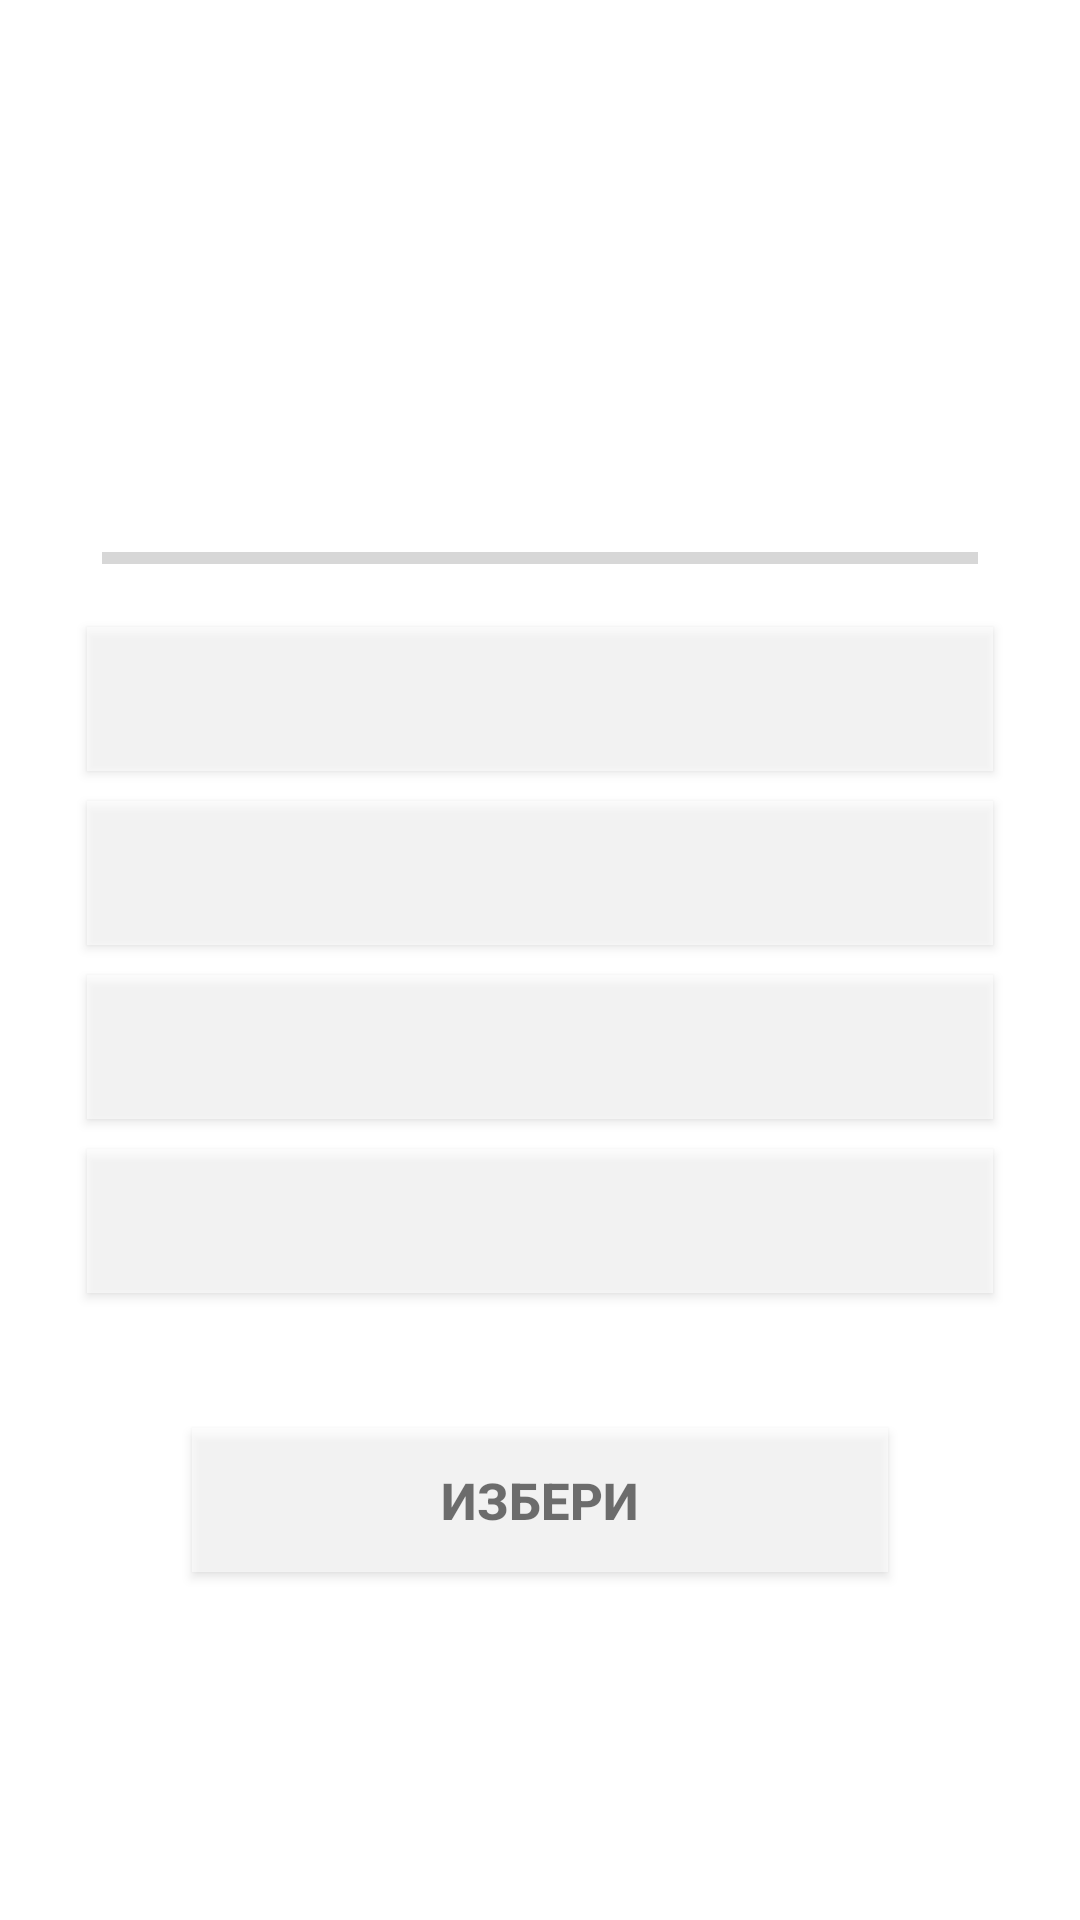

Write the Android layout XML for this screen, with the resource values it uses.
<!-- AndroidManifest.xml: application theme Theme.MountainPeaksQuiz -->
<!-- res/layout/activity_mountain_peaks_quiz.xml -->
<RelativeLayout xmlns:android="http://schemas.android.com/apk/res/android"
    xmlns:tools="http://schemas.android.com/tools"
    android:layout_width="match_parent"
    android:layout_height="match_parent"
    android:background="@drawable/img"
    android:padding="24dp"
    tools:context=".MountainPeaksQuizActivity">

    <TextView
        android:id="@+id/total_question"
        android:layout_width="wrap_content"
        android:layout_height="wrap_content"
        android:layout_centerHorizontal="true"
        android:textSize="20sp" />

    <TextView
        android:id="@+id/timer"
        android:layout_width="wrap_content"
        android:layout_height="wrap_content"
        android:layout_below="@id/total_question"
        android:layout_marginStart="275dp"
        android:layout_marginTop="30dp"
        android:textColor="@color/black"
        android:textSize="30sp"
        android:textStyle="bold"
        tools:text="01:00" />

    <TextView
        android:id="@+id/question"
        android:layout_width="match_parent"
        android:layout_height="wrap_content"
        android:layout_above="@id/progressBar"
        android:layout_margin="10dp"
        android:textAlignment="center"
        android:textColor="@color/black"
        android:textSize="28sp"
        android:textStyle="bold" />

    <ProgressBar
        android:id="@+id/progressBar"
        style="@style/Widget.AppCompat.ProgressBar.Horizontal"
        android:layout_width="1000dp"
        android:layout_height="wrap_content"
        android:layout_above="@id/choices_layout"
        android:layout_margin="10dp"
        android:indeterminate="false"
        android:max="7"
        android:progress="0" />

    <LinearLayout
        android:id="@+id/choices_layout"
        android:layout_width="match_parent"
        android:layout_height="wrap_content"
        android:layout_centerInParent="true"
        android:orientation="vertical">

        <androidx.appcompat.widget.AppCompatButton
            android:id="@+id/ans_A"
            android:layout_width="match_parent"
            android:layout_height="wrap_content"
            android:layout_margin="5dp"
            android:alpha="0.60"
            android:background="@color/white"
            android:textColor="@color/black"
            android:textSize="17sp"
            android:textStyle="bold" />

        <androidx.appcompat.widget.AppCompatButton
            android:id="@+id/ans_B"
            android:layout_width="match_parent"
            android:layout_height="wrap_content"
            android:layout_margin="5dp"
            android:alpha="0.60"
            android:background="@color/white"
            android:textColor="@color/black"
            android:textSize="17sp"
            android:textStyle="bold" />

        <androidx.appcompat.widget.AppCompatButton
            android:id="@+id/ans_C"
            android:layout_width="match_parent"
            android:layout_height="wrap_content"
            android:layout_margin="5dp"
            android:alpha="0.60"
            android:background="@color/white"
            android:textColor="@color/black"
            android:textSize="17sp"
            android:textStyle="bold" />

        <androidx.appcompat.widget.AppCompatButton
            android:id="@+id/ans_D"
            android:layout_width="match_parent"
            android:layout_height="wrap_content"
            android:layout_margin="5dp"
            android:alpha="0.60"
            android:background="@color/white"
            android:textColor="@color/black"
            android:textSize="17sp"
            android:textStyle="bold" />

    </LinearLayout>

    <androidx.appcompat.widget.AppCompatButton
        android:id="@+id/submit_btn"
        android:layout_width="match_parent"
        android:layout_height="wrap_content"
        android:layout_below="@id/choices_layout"
        android:layout_marginStart="40dp"
        android:layout_marginTop="40dp"
        android:layout_marginEnd="40dp"
        android:layout_marginBottom="40dp"
        android:alpha="0.60"
        android:background="@color/white"
        android:text="@string/selectButton"
        android:textSize="17sp"
        android:textStyle="bold" />


</RelativeLayout>
<!-- resources referenced by this layout -->
<resources>
  <string name="selectButton">Избери</string>
  <style name="Theme.MountainPeaksQuiz" parent="Theme.MaterialComponents.DayNight.NoActionBar">
          
          <item name="colorPrimary">@color/purple_500</item>
          <item name="colorPrimaryVariant">@color/purple_700</item>
          <item name="colorOnPrimary">@color/white</item>
          
          <item name="colorSecondary">@color/teal_200</item>
          <item name="colorSecondaryVariant">@color/teal_700</item>
          <item name="colorOnSecondary">@color/black</item>
          
          <item name="android:statusBarColor" tools:targetApi="l">?attr/colorPrimaryVariant</item>
          
      </style>
  <!-- not gathered from this repository: default colours our renderer supplied (Android Studio template values) -->
  <color name="purple_500">#FF6200EE</color>
  <color name="purple_700">#FF3700B3</color>
  <color name="teal_200">#FF03DAC5</color>
  <color name="teal_700">#FF018786</color>
  <color name="black">#FF000000</color>
  <color name="white">#FFFFFFFF</color>
</resources>
